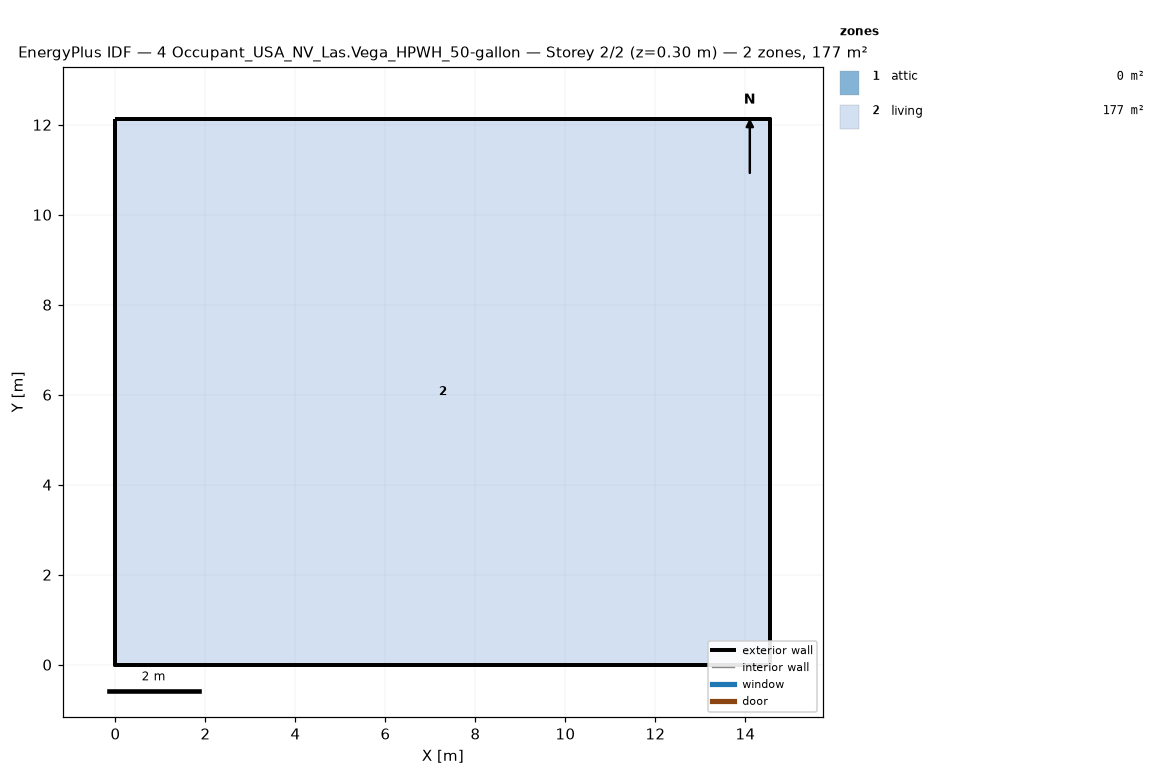
=== STOREY PLAN SPEC (per zone: floor XY polygon, exterior-wall plan segments, windows/doors) ===
zone 1: attic  (0.0 m²)
  exterior wall: (14.55, 0.00) – (14.55, 12.13) – (14.55, 6.06)  [18.2 m]
  exterior wall: (0.00, 12.13) – (0.00, 0.00) – (0.00, 6.06)  [18.2 m]
zone 2: living  (176.5 m²)
  floor: (0.00, 0.00) (0.00, 12.13) (14.55, 12.13) (14.55, 0.00)
  exterior wall: (0.00, 0.00) – (14.55, 0.00)  [14.6 m]
  exterior wall: (14.55, 0.00) – (14.55, 12.13)  [12.1 m]
  exterior wall: (14.55, 12.13) – (0.00, 12.13)  [14.6 m]
  exterior wall: (0.00, 12.13) – (0.00, 0.00)  [12.1 m]

=== DERIVED (storey summary) ===
Building: 4 Occupant_USA_NV_Las.Vega_HPWH_50-gallon
Storey: 2 of 2  (floor level z = 0.30 m)
Storey gross floor area: 176.5 m²
Zones on this storey: 2
  - attic: floor 0.0 m²; exterior wall 36.4 m (24.5 m²); WWR 0.0%
  - living: floor 176.5 m²; exterior wall 53.4 m (146.4 m²); WWR 0.0%
Zone adjacency: (none detected)